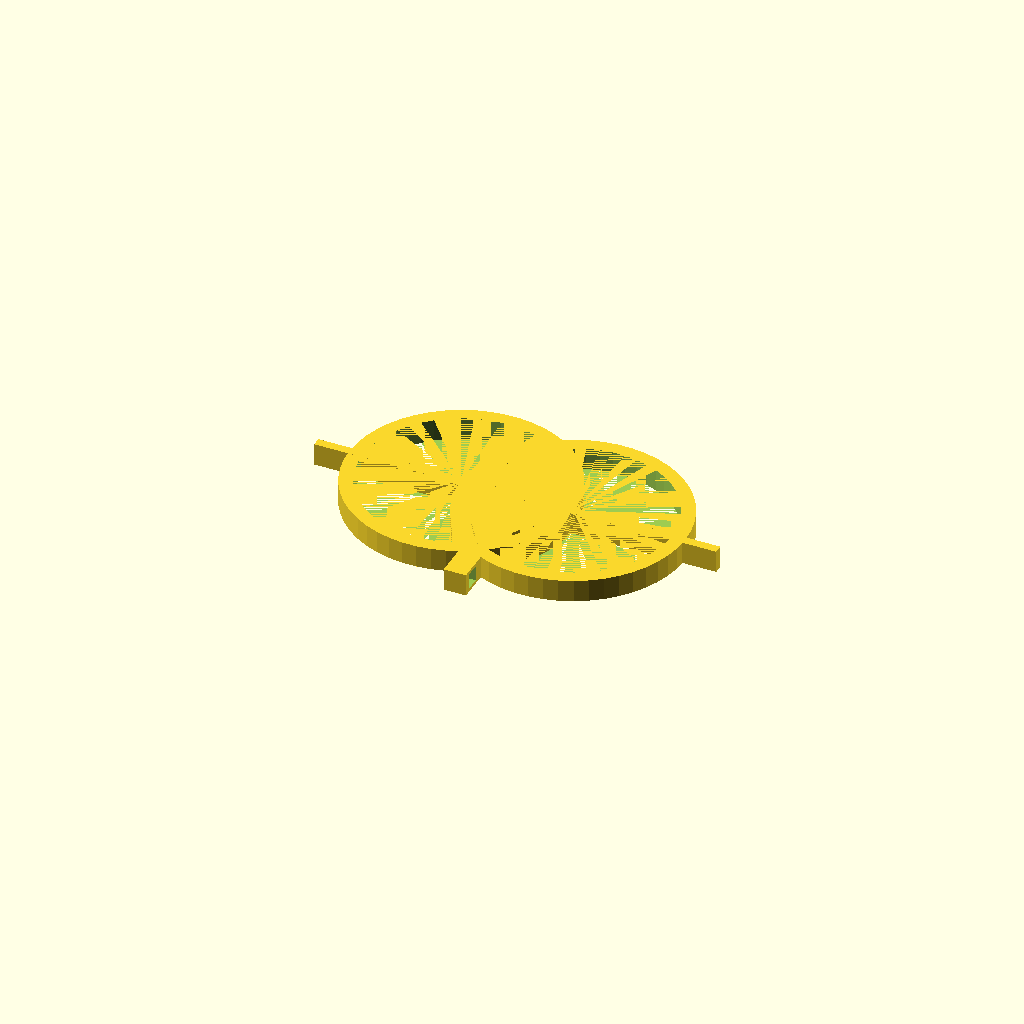
Cell 1: rendered with the file's own defaults.
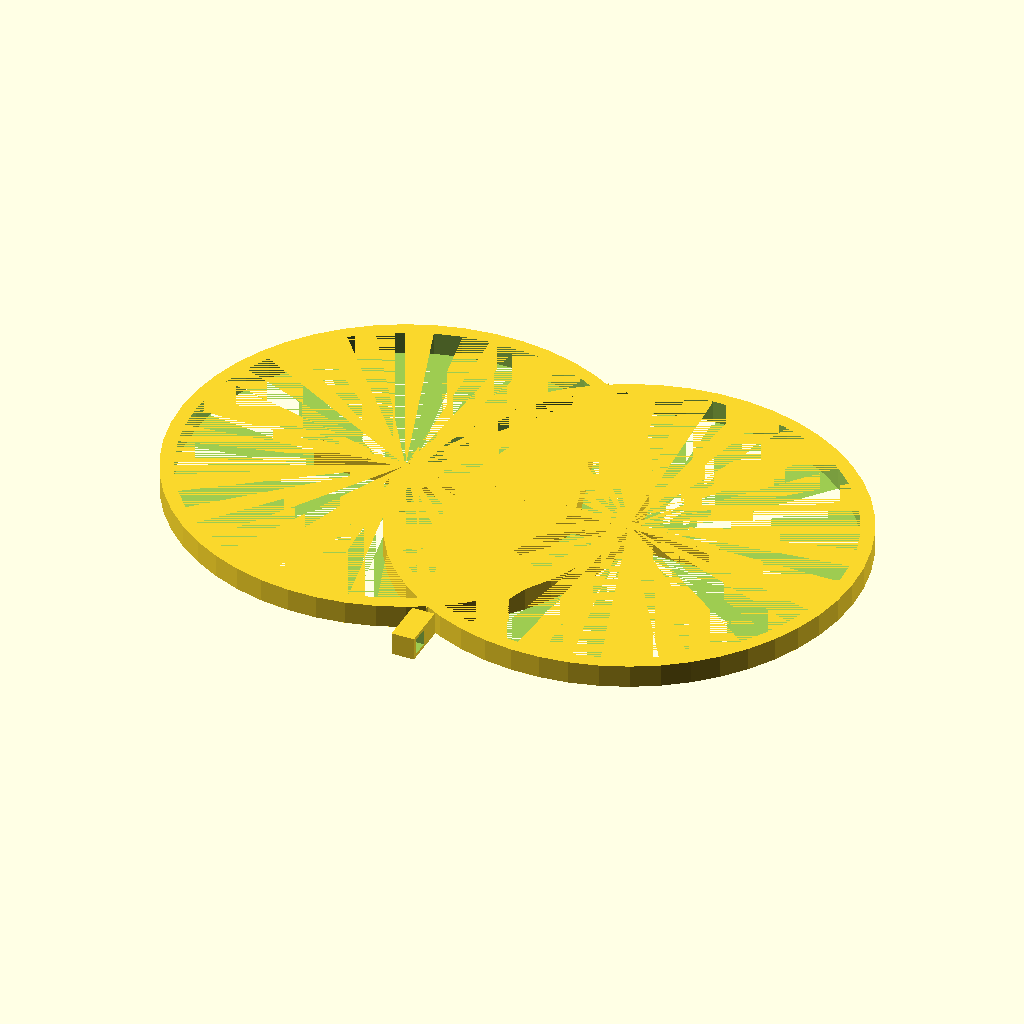
Cell 2: size = 50 (everything else at default).
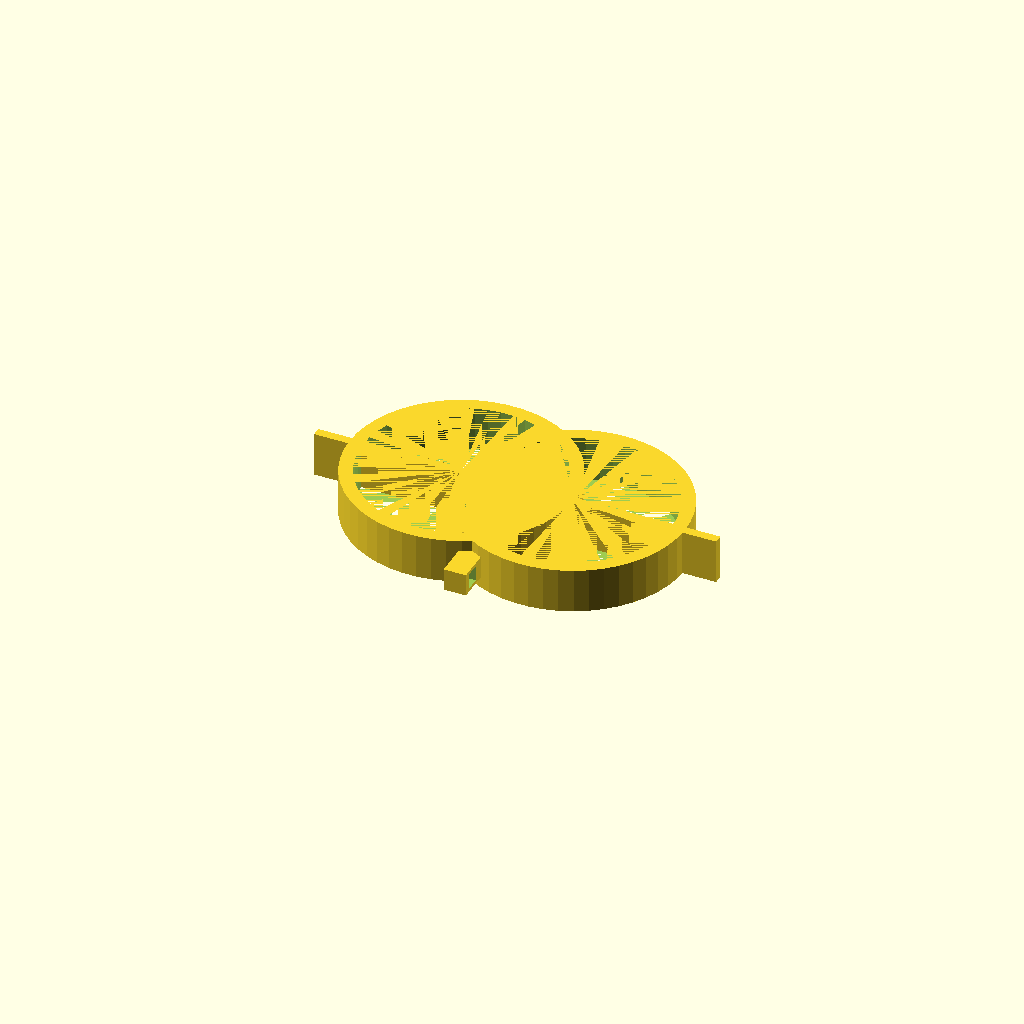
Cell 3: the same model with thickness = 10.
One fixed orthographic camera (rotation 55°, 0°, 25°; colour scheme Cornfield) for every cell.
OpenSCAD source file inputs/thingiverse/files/thing-3488706/files/Amulet-of-Protection.scad:
$fn=50; //Faces

size=25; //Size of the circles
thickness=5; //Thickness of the amulet

translate([-size/2,0,0]) //Doing the circles
{
	difference()
	{
		cylinder(h=thickness,r=size, center=true); //Circle 1
		cylinder(h=thickness,r=size-3, center=true);
	}
	translate([size,0,0])
	{
		difference()
		{
			cylinder(h=thickness,r=size,center=true); //Circle 2
			cylinder(h=thickness,r=size-3,center=true);
		}
	}
}
	linear_extrude(height = thickness, center = true, convexity = 10, twist = 0) //Extruding the Diamons shape
	{
		projection(cut = true) //cutting from 3d to 2d shape
		{
			rotate([90,0,0])
			{
				cylinder(size-6,25-12,0,$fn=4); //the first PYRAMID
			}
			rotate([-90,0,0])
			{
				cylinder(size-6,25-12,0,$fn=4); //The second PYRAMID
			}
		}
	}
rotate([0,0,90])
{
	cube([2,90,thickness],center = true); //The line
}

translate([0,-size,0]) //The attachment point
{
	rotate([0,90,0])
	{
		difference()
		{
			cube([5,10,5],center=true);
			translate([0,-2,0])
				{
					cube([3.5,3.5,20],center=true);
				}
		}
	}
}
Parameter table extracted from the source (name, type, default, range or options):
size: number, default 25
thickness: number, default 5
